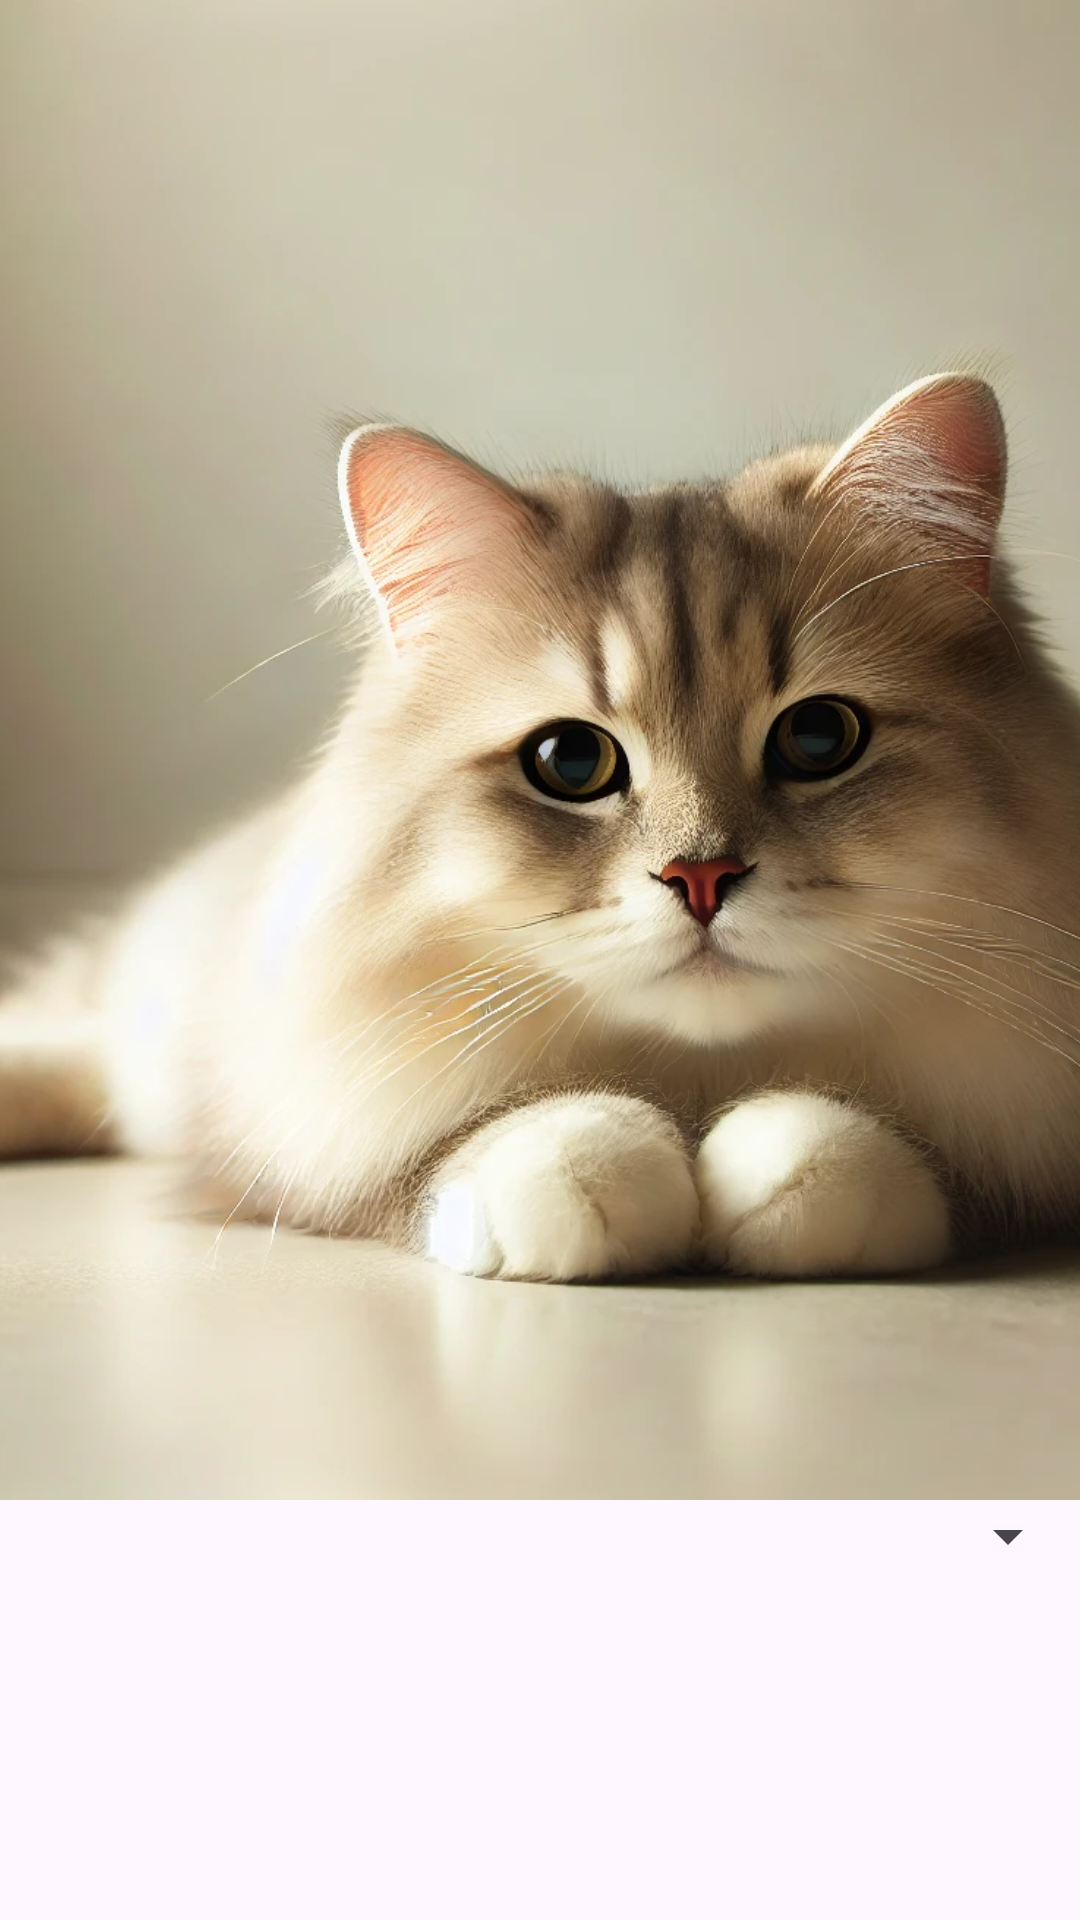

The Android layout XML behind this screen, and the referenced resources:
<!-- AndroidManifest.xml: application theme Theme.CatViewer -->
<!-- res/layout/activity_spinner.xml -->
<?xml version="1.0" encoding="utf-8"?>
<LinearLayout xmlns:android="http://schemas.android.com/apk/res/android"
    xmlns:app="http://schemas.android.com/apk/res-auto"
    android:id="@+id/main"
    android:layout_width="match_parent"
    android:layout_height="match_parent"
    android:orientation="vertical">

    <ImageView
        android:id="@+id/imageCat"
        android:layout_width="match_parent"
        android:layout_height="500dp"
        android:contentDescription="@string/image_cat"
        android:scaleType="centerCrop"
        app:srcCompat="@drawable/cat_relaxed" />

    <Spinner
        android:id="@+id/spinnerCat"
        android:layout_width="match_parent"
        android:layout_height="wrap_content" />


</LinearLayout>
<!-- resources referenced by this layout -->
<resources>
  <!-- drawable cat_relaxed: webp bitmap (drawable, 162068 bytes) -->
  <string name="image_cat">relaxed cat</string>
  <style name="Theme.CatViewer" parent="Base.Theme.CatViewer" />
  <style name="Base.Theme.CatViewer" parent="Theme.Material3.DayNight.NoActionBar">
          
          
      </style>
</resources>
